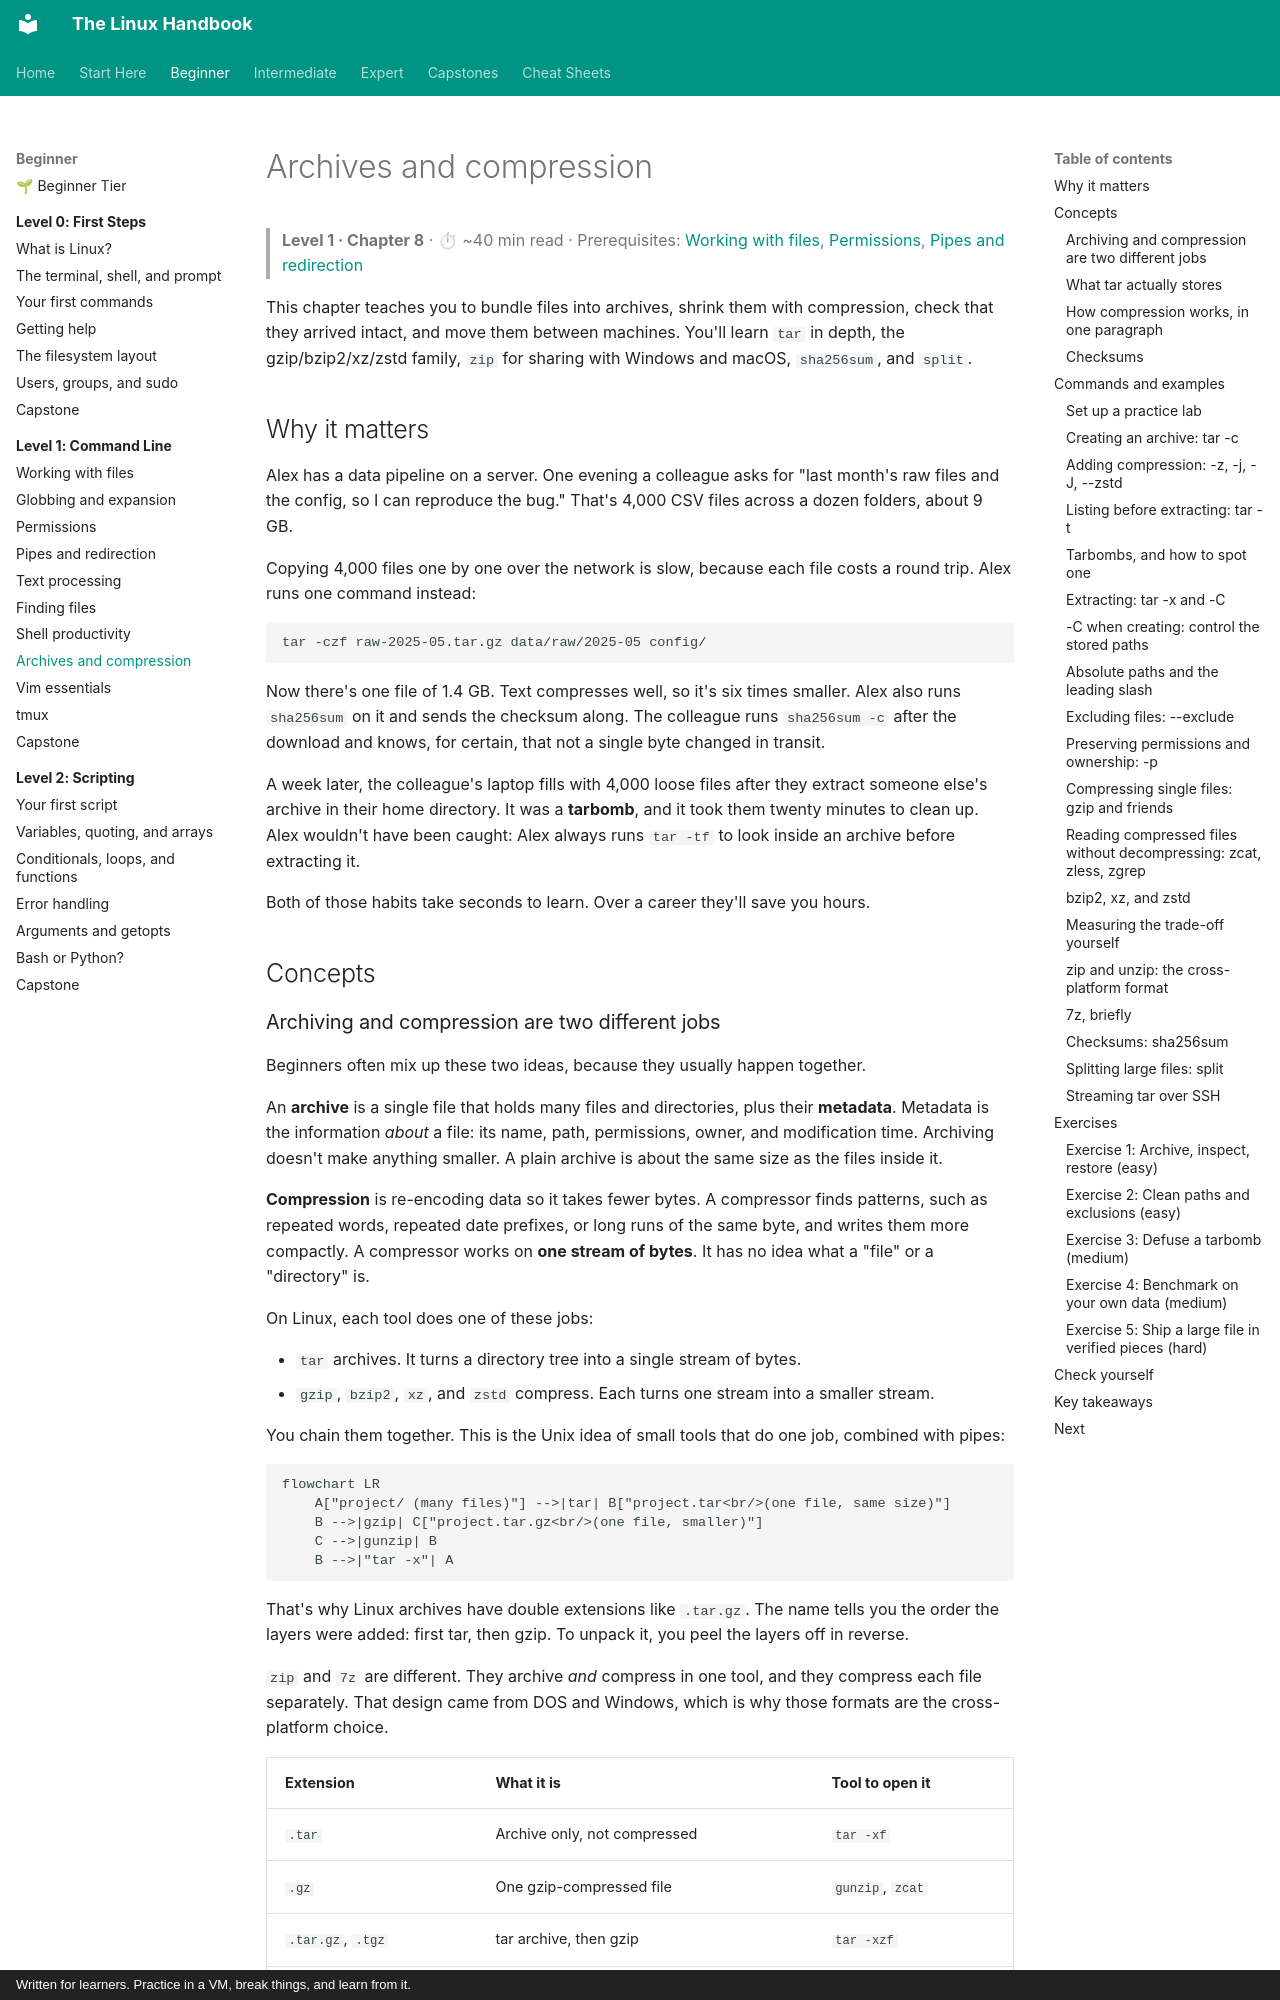

repository: astroboy1183/linux-handbook · page: chapters/01-command-line/08-archives-and-compression/index.html · generator: mkdocs · copyright: Written for learners. Practice in a VM, break things, and learn from it.

# Archives and compression

> **Level 1 · Chapter 8** · ⏱ ~40 min read · Prerequisites: [Working with files](01-working-with-files.md), [Permissions](03-permissions.md), [Pipes and redirection](04-pipes-and-redirection.md)

This chapter teaches you to bundle files into archives, shrink them with compression, check that they arrived intact, and move them between machines. You'll learn `tar` in depth, the gzip/bzip2/xz/zstd family, `zip` for sharing with Windows and macOS, `sha256sum`, and `split`.

## Why it matters

Alex has a data pipeline on a server. One evening a colleague asks for "last month's raw files and the config, so I can reproduce the bug." That's 4,000 CSV files across a dozen folders, about 9 GB.

Copying 4,000 files one by one over the network is slow, because each file costs a round trip. Alex runs one command instead:

```bash
tar -czf raw-2025-05.tar.gz data/raw/2025-05 config/
```

Now there's one file of 1.4 GB. Text compresses well, so it's six times smaller. Alex also runs `sha256sum` on it and sends the checksum along. The colleague runs `sha256sum -c` after the download and knows, for certain, that not a single byte changed in transit.

A week later, the colleague's laptop fills with 4,000 loose files after they extract someone else's archive in their home directory. It was a **tarbomb**, and it took them twenty minutes to clean up. Alex wouldn't have been caught: Alex always runs `tar -tf` to look inside an archive before extracting it.

Both of those habits take seconds to learn. Over a career they'll save you hours.

## Concepts
